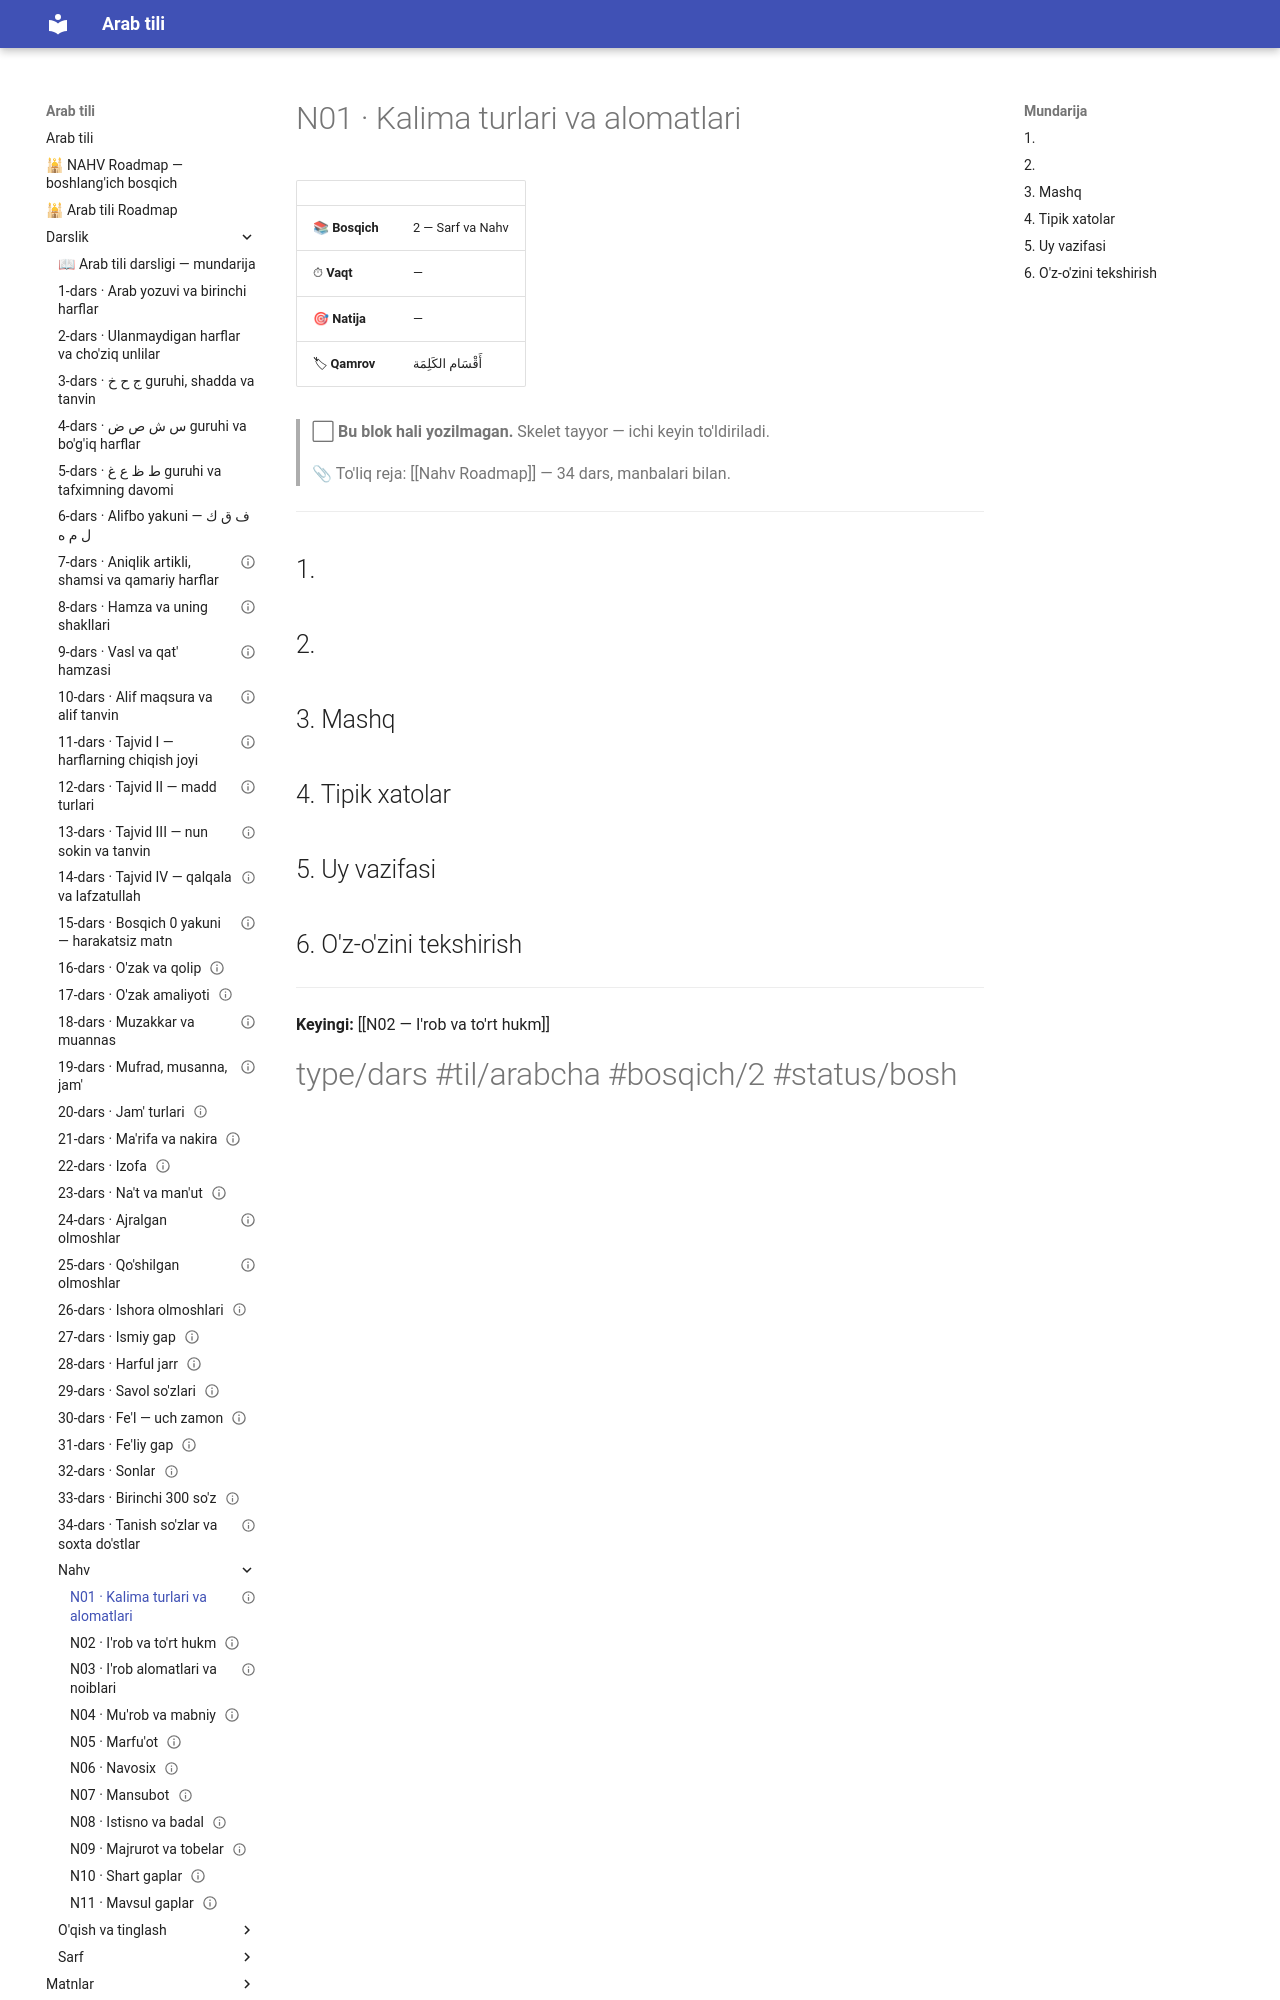

repository: AbdullohFlutterDeveloper/arab-tili-sayt · page: Darslik/Nahv/N01 — Kalima turlari va alomatlari/index.html · generator: mkdocs

---
cssclasses:
  - arabcha
status: bo'sh
---

# N01 · Kalima turlari va alomatlari

| | |
|---|---|
| 📚 **Bosqich** | 2 — Sarf va Nahv |
| ⏱ **Vaqt** | — |
| 🎯 **Natija** | — |
| 🏷 **Qamrov** | <span class="ar">أَقْسَام الكَلِمَة</span> |

> ⬜ **Bu blok hali yozilmagan.** Skelet tayyor — ichi keyin to'ldiriladi.

> 📎 To'liq reja: [[Nahv Roadmap]] — 34 dars, manbalari bilan.

---

## 1. 

## 2. 

## 3. Mashq

## 4. Tipik xatolar

## 5. Uy vazifasi
